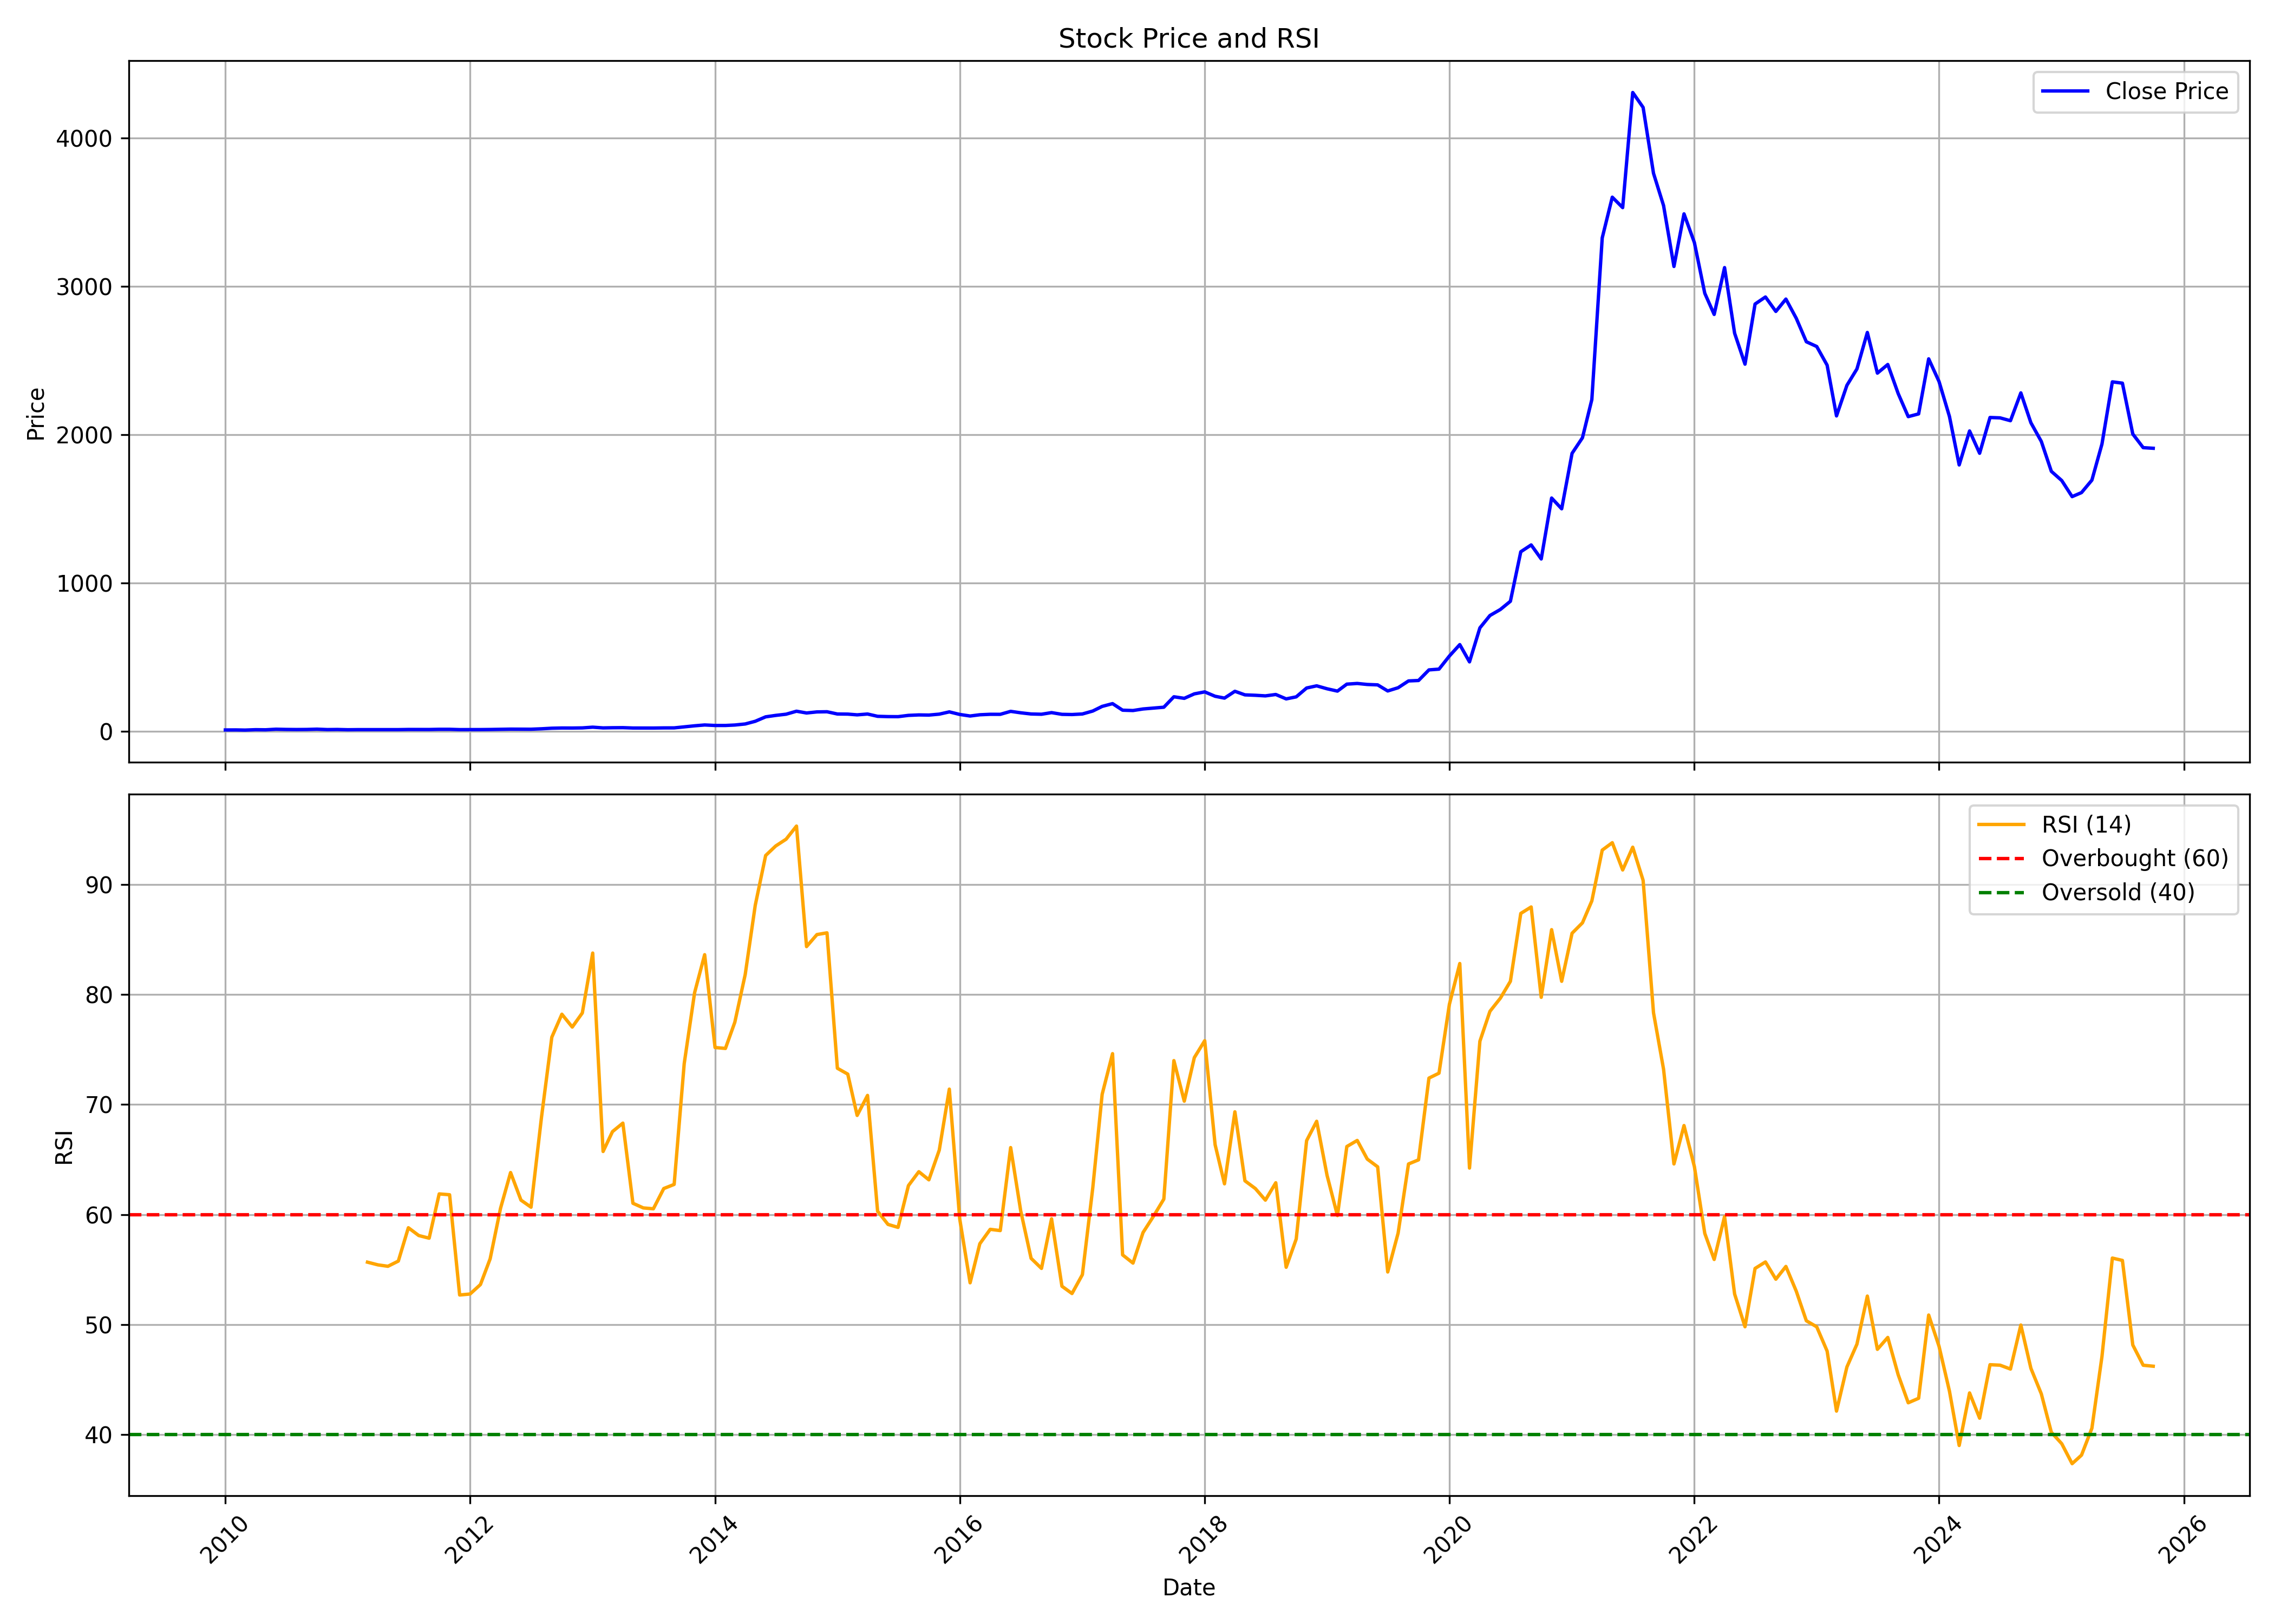

Values plotted in this chart, from the file beside it:
, date, symbol, open, high, low, close, volume, rsi
0, 2010-01-01, ALKYLAMINE, 11.29, 14.26, 9.833, 10.96, 290290, 
1, 2010-02-01, ALKYLAMINE, 10.63, 11.98, 10.18, 11.22, 80005, 
2, 2010-03-01, ALKYLAMINE, 11.22, 11.98, 10.05, 10.15, 78840, 
3, 2010-04-01, ALKYLAMINE, 10.29, 15.89, 10.29, 12.78, 2064795, 
4, 2010-05-01, ALKYLAMINE, 12.19, 13.04, 11.14, 12.04, 115135, 
5, 2010-06-01, ALKYLAMINE, 11.41, 18.56, 11.4, 16.02, 2319885, 
6, 2010-07-01, ALKYLAMINE, 16.09, 16.21, 13.43, 14.5, 360005, 
7, 2010-08-01, ALKYLAMINE, 14.33, 14.93, 13.71, 13.86, 128275, 
8, 2010-09-01, ALKYLAMINE, 13.69, 17.35, 13.68, 14.36, 1445030, 
9, 2010-10-01, ALKYLAMINE, 14.41, 17.8, 14.34, 16.36, 351510, 
10, 2010-11-01, ALKYLAMINE, 15.85, 16, 12.99, 13.51, 163895, 
11, 2010-12-01, ALKYLAMINE, 13.63, 15.05, 11.5, 14.27, 93005, 
12, 2011-01-01, ALKYLAMINE, 14.9, 15.13, 12.04, 12.52, 70545, 
13, 2011-02-01, ALKYLAMINE, 12.26, 16.16, 10.46, 13.15, 179860, 
14, 2011-03-01, ALKYLAMINE, 13.15, 14.1, 12.23, 13.15, 78035, 55.66
15, 2011-04-01, ALKYLAMINE, 13.15, 14.9, 12.86, 13.07, 41020, 55.42
16, 2011-05-01, ALKYLAMINE, 13.69, 14.68, 12.7, 13.03, 35090, 55.29
17, 2011-06-01, ALKYLAMINE, 12.92, 13.95, 12.15, 13.2, 75290, 55.76
18, 2011-07-01, ALKYLAMINE, 14.26, 15.51, 12.7, 14.28, 197935, 58.79
19, 2011-08-01, ALKYLAMINE, 14.75, 15.21, 13.04, 14.1, 285815, 58.08
20, 2011-09-01, ALKYLAMINE, 14.1, 16.81, 12.3, 14.04, 534585, 57.84
21, 2011-10-01, ALKYLAMINE, 13.62, 16.7, 13.26, 15.39, 117375, 61.87
22, 2011-11-01, ALKYLAMINE, 15.15, 16.04, 14.28, 15.38, 59585, 61.79
23, 2011-12-01, ALKYLAMINE, 15.79, 16.03, 12.3, 13.26, 43050, 52.68
24, 2012-01-01, ALKYLAMINE, 13.35, 15.31, 12.02, 13.29, 134610, 52.76
25, 2012-02-01, ALKYLAMINE, 13.1, 14.74, 12.8, 13.52, 62030, 53.62
26, 2012-03-01, ALKYLAMINE, 13.26, 14.37, 12.04, 14.14, 50685, 55.97
27, 2012-04-01, ALKYLAMINE, 14.25, 16.54, 12.94, 15.47, 36895, 60.57
28, 2012-05-01, ALKYLAMINE, 15.47, 17.38, 14.03, 16.54, 45705, 63.81
29, 2012-06-01, ALKYLAMINE, 16.23, 16.67, 15.72, 16.05, 35235, 61.31
30, 2012-07-01, ALKYLAMINE, 16.08, 17.8, 13.92, 15.93, 208090, 60.66
31, 2012-08-01, ALKYLAMINE, 15.88, 20.47, 15.88, 18.76, 123855, 68.8
32, 2012-09-01, ALKYLAMINE, 18.42, 27.29, 17.94, 22.68, 337860, 76.13
33, 2012-10-01, ALKYLAMINE, 23.03, 28.13, 22.4, 24.16, 172005, 78.22
34, 2012-11-01, ALKYLAMINE, 24.56, 27.29, 22.3, 23.92, 65810, 77.05
35, 2012-12-01, ALKYLAMINE, 23.54, 27.29, 23.24, 24.8, 79445, 78.33
36, 2013-01-01, ALKYLAMINE, 25.16, 35.63, 24.56, 29.71, 644560, 83.78
37, 2013-02-01, ALKYLAMINE, 30.53, 30.53, 22.87, 24.73, 245920, 65.73
38, 2013-03-01, ALKYLAMINE, 24.73, 28.09, 24.47, 25.93, 195905, 67.54
39, 2013-04-01, ALKYLAMINE, 25.92, 26.57, 21.51, 26.44, 110775, 68.31
40, 2013-05-01, ALKYLAMINE, 26.44, 26.61, 23.71, 24.05, 430635, 61.02
41, 2013-06-01, ALKYLAMINE, 24.05, 25.24, 23.59, 23.91, 13180, 60.6
42, 2013-07-01, ALKYLAMINE, 23.88, 25.57, 22.18, 23.88, 256645, 60.52
43, 2013-08-01, ALKYLAMINE, 24.77, 25.38, 23, 24.77, 10915, 62.36
44, 2013-09-01, ALKYLAMINE, 24.77, 26.71, 23.17, 24.94, 39440, 62.74
45, 2013-10-01, ALKYLAMINE, 24.94, 33.59, 24.94, 31.84, 195000, 73.72
46, 2013-11-01, ALKYLAMINE, 32.2, 38.92, 31.84, 38.92, 109795, 80.18
47, 2013-12-01, ALKYLAMINE, 40.69, 46.08, 39.8, 44.57, 57790, 83.64
48, 2014-01-01, ALKYLAMINE, 44.57, 45.98, 38.03, 41.19, 122755, 75.19
49, 2014-02-01, ALKYLAMINE, 41.15, 42.45, 37.5, 41.15, 73095, 75.11
50, 2014-03-01, ALKYLAMINE, 41.35, 45.99, 34.67, 44.22, 129955, 77.49
51, 2014-04-01, ALKYLAMINE, 44.21, 54.84, 43.69, 51.3, 116525, 81.83
52, 2014-05-01, ALKYLAMINE, 51.3, 76.07, 50.24, 69.44, 334200, 88.14
53, 2014-06-01, ALKYLAMINE, 70.76, 100.8, 69.87, 99.34, 265115, 92.66
54, 2014-07-01, ALKYLAMINE, 99.06, 113.2, 94.64, 109.1, 235800, 93.53
55, 2014-08-01, ALKYLAMINE, 107, 118, 106.7, 117.2, 188660, 94.14
56, 2014-09-01, ALKYLAMINE, 118, 148.8, 118, 137.3, 692676, 95.34
57, 2014-10-01, ALKYLAMINE, 141.6, 143.4, 124.1, 125.4, 257304, 84.37
58, 2014-11-01, ALKYLAMINE, 125.9, 139.1, 117.6, 132.6, 271660, 85.47
59, 2014-12-01, ALKYLAMINE, 132.7, 159.5, 125.6, 133.7, 1323214, 85.62
... 130 more rows
